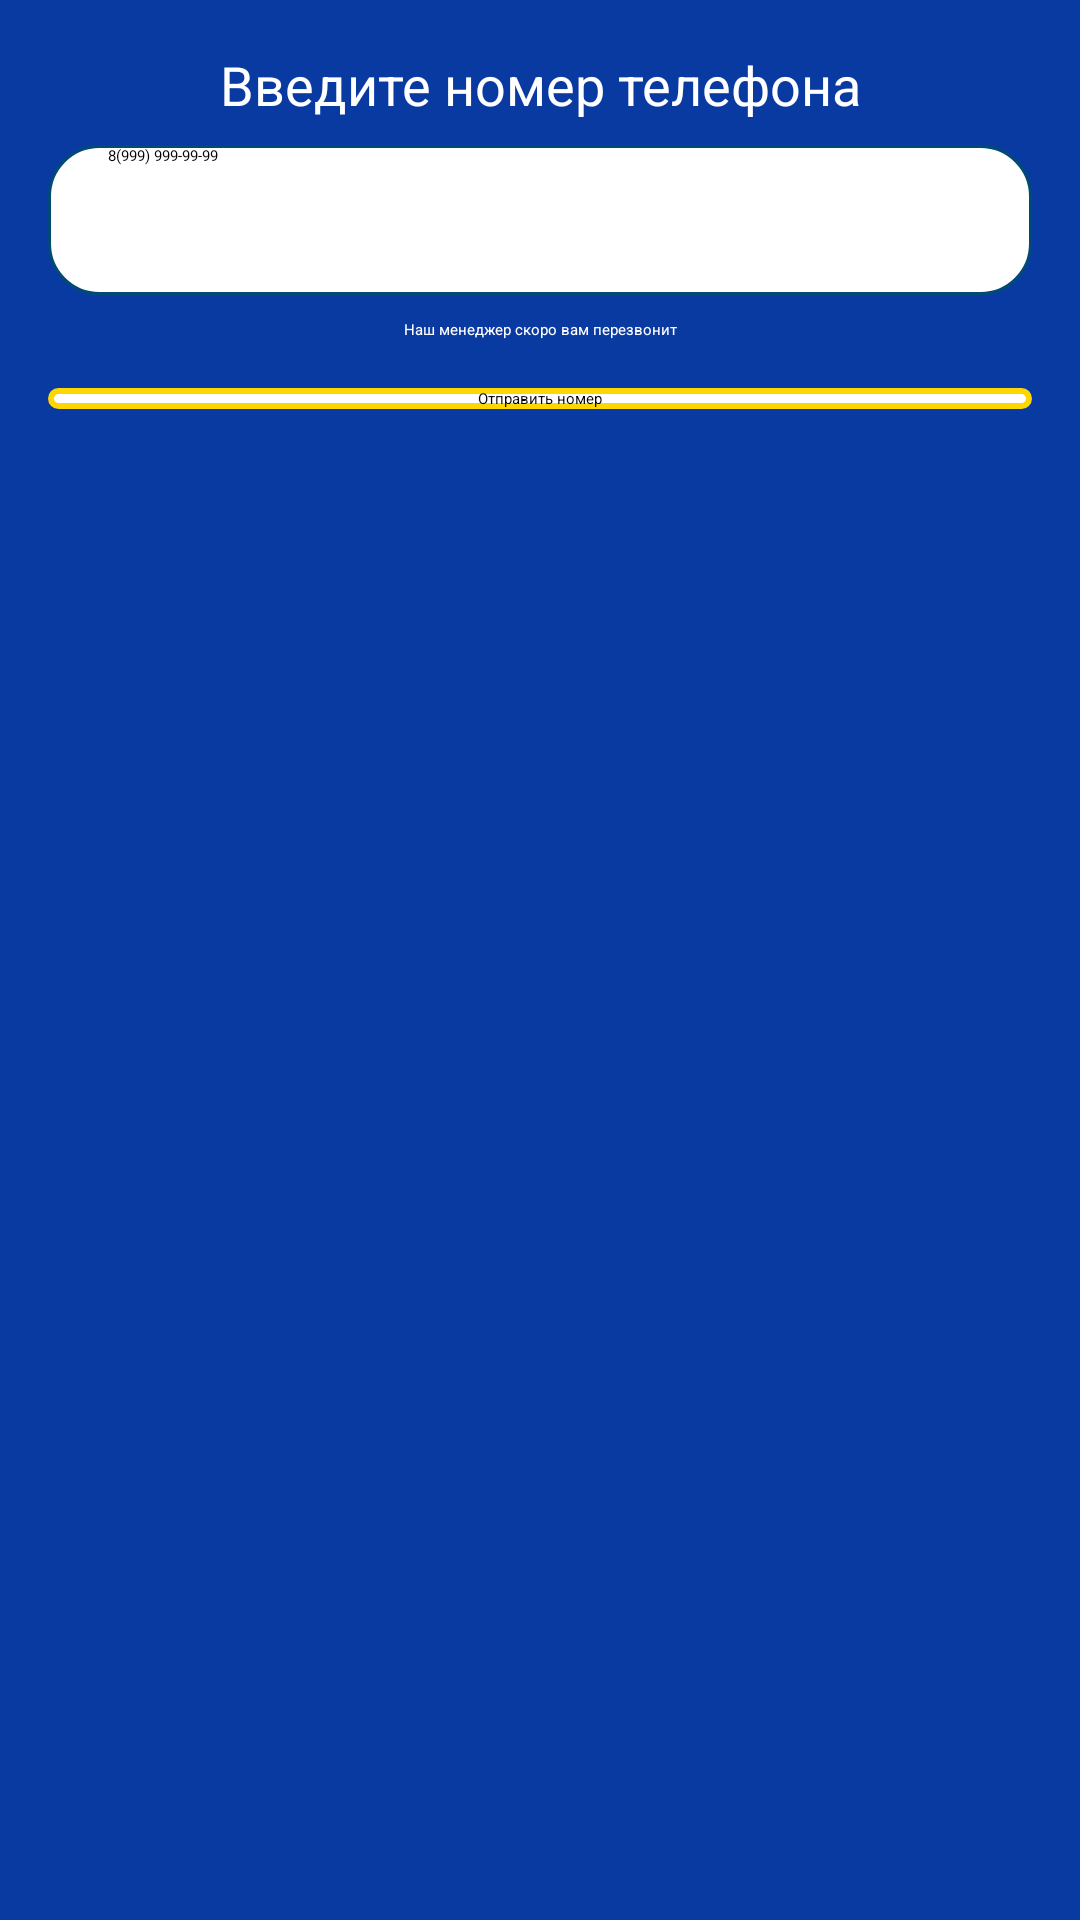

The Android layout XML behind this screen, and the referenced resources:
<!-- AndroidManifest.xml: application theme Theme.AtlantisGroup -->
<!-- res/layout/send_phone_alert.xml -->
<?xml version="1.0" encoding="utf-8"?>
<LinearLayout xmlns:android="http://schemas.android.com/apk/res/android"
    android:layout_width="match_parent"
    android:layout_height="wrap_content"
    android:background="@color/main_blue"
    android:orientation="vertical"
    android:padding="16dp">

    <TextView
        android:id="@+id/send_phone_title"
        android:layout_width="match_parent"
        android:layout_height="wrap_content"
        android:gravity="center"
        android:text="Введите номер телефона"
        android:textColor="@android:color/white"
        android:textSize="18sp" />

    <EditText
        android:id="@+id/editTextPhoneNumber"
        android:layout_width="match_parent"
        android:layout_height="50dp"
        android:layout_marginTop="8dp"
        android:background="@drawable/edit_text_border"
        android:hint="8(999) 999-99-99"
        android:inputType="phone"
        android:paddingLeft="20dp" />

    <TextView
        android:id="@+id/send_phone_description"
        android:layout_width="match_parent"
        android:layout_height="wrap_content"
        android:layout_marginTop="8dp"
        android:gravity="center"
        android:text="Наш менеджер скоро вам перезвонит"
        android:textColor="@android:color/white" />

    <Button
        android:id="@+id/btnSendPhoneNumber"
        android:layout_width="match_parent"
        android:layout_height="wrap_content"
        android:layout_marginTop="16dp"
        android:background="@drawable/button_background"
        android:gravity="center"
        android:text="Отправить номер"
        android:textColor="@color/black" />

</LinearLayout>
<!-- resources referenced by this layout -->
<resources>
  <color name="black">#FF000000</color>
  <color name="main_blue">#093AA2</color>
  <!-- drawable button_background (drawable) -->
  <shape xmlns:android="http://schemas.android.com/apk/res/android"
      android:shape="rectangle">
  
      
      <stroke
          android:color="@color/main_yellow"
          android:width="2dp" />
  
      
      <solid android:color="#FFFFFF" />
  
      
      <corners android:radius="4dp" />
  
  </shape>
  <!-- drawable edit_text_border (drawable) -->
  <shape xmlns:android="http://schemas.android.com/apk/res/android">
      <solid android:color="#FFFFFF" /> 
      <stroke
          android:color="#004A74"
          android:width="1dp"
          />
      <corners android:radius="50px" />
  </shape>
  <style name="Theme.AtlantisGroup" parent="Base.Theme.AtlantisGroup" />
  <color name="main_yellow">#FFD700</color>
  <style name="Base.Theme.AtlantisGroup" parent="Theme.AppCompat.Light.NoActionBar">
          <item name="colorPrimary">@color/main_dark</item>&gt;
          <item name="colorOnPrimary">@color/main_blue</item>&gt;
          <item name="colorSecondary">@color/main_blue</item>&gt;
          <item name="colorOnSecondary">@color/main_dark</item>&gt;
          <item name="colorAccent">@color/main_blue</item>&gt;
      </style>
  <color name="main_dark">#000000</color>
</resources>
